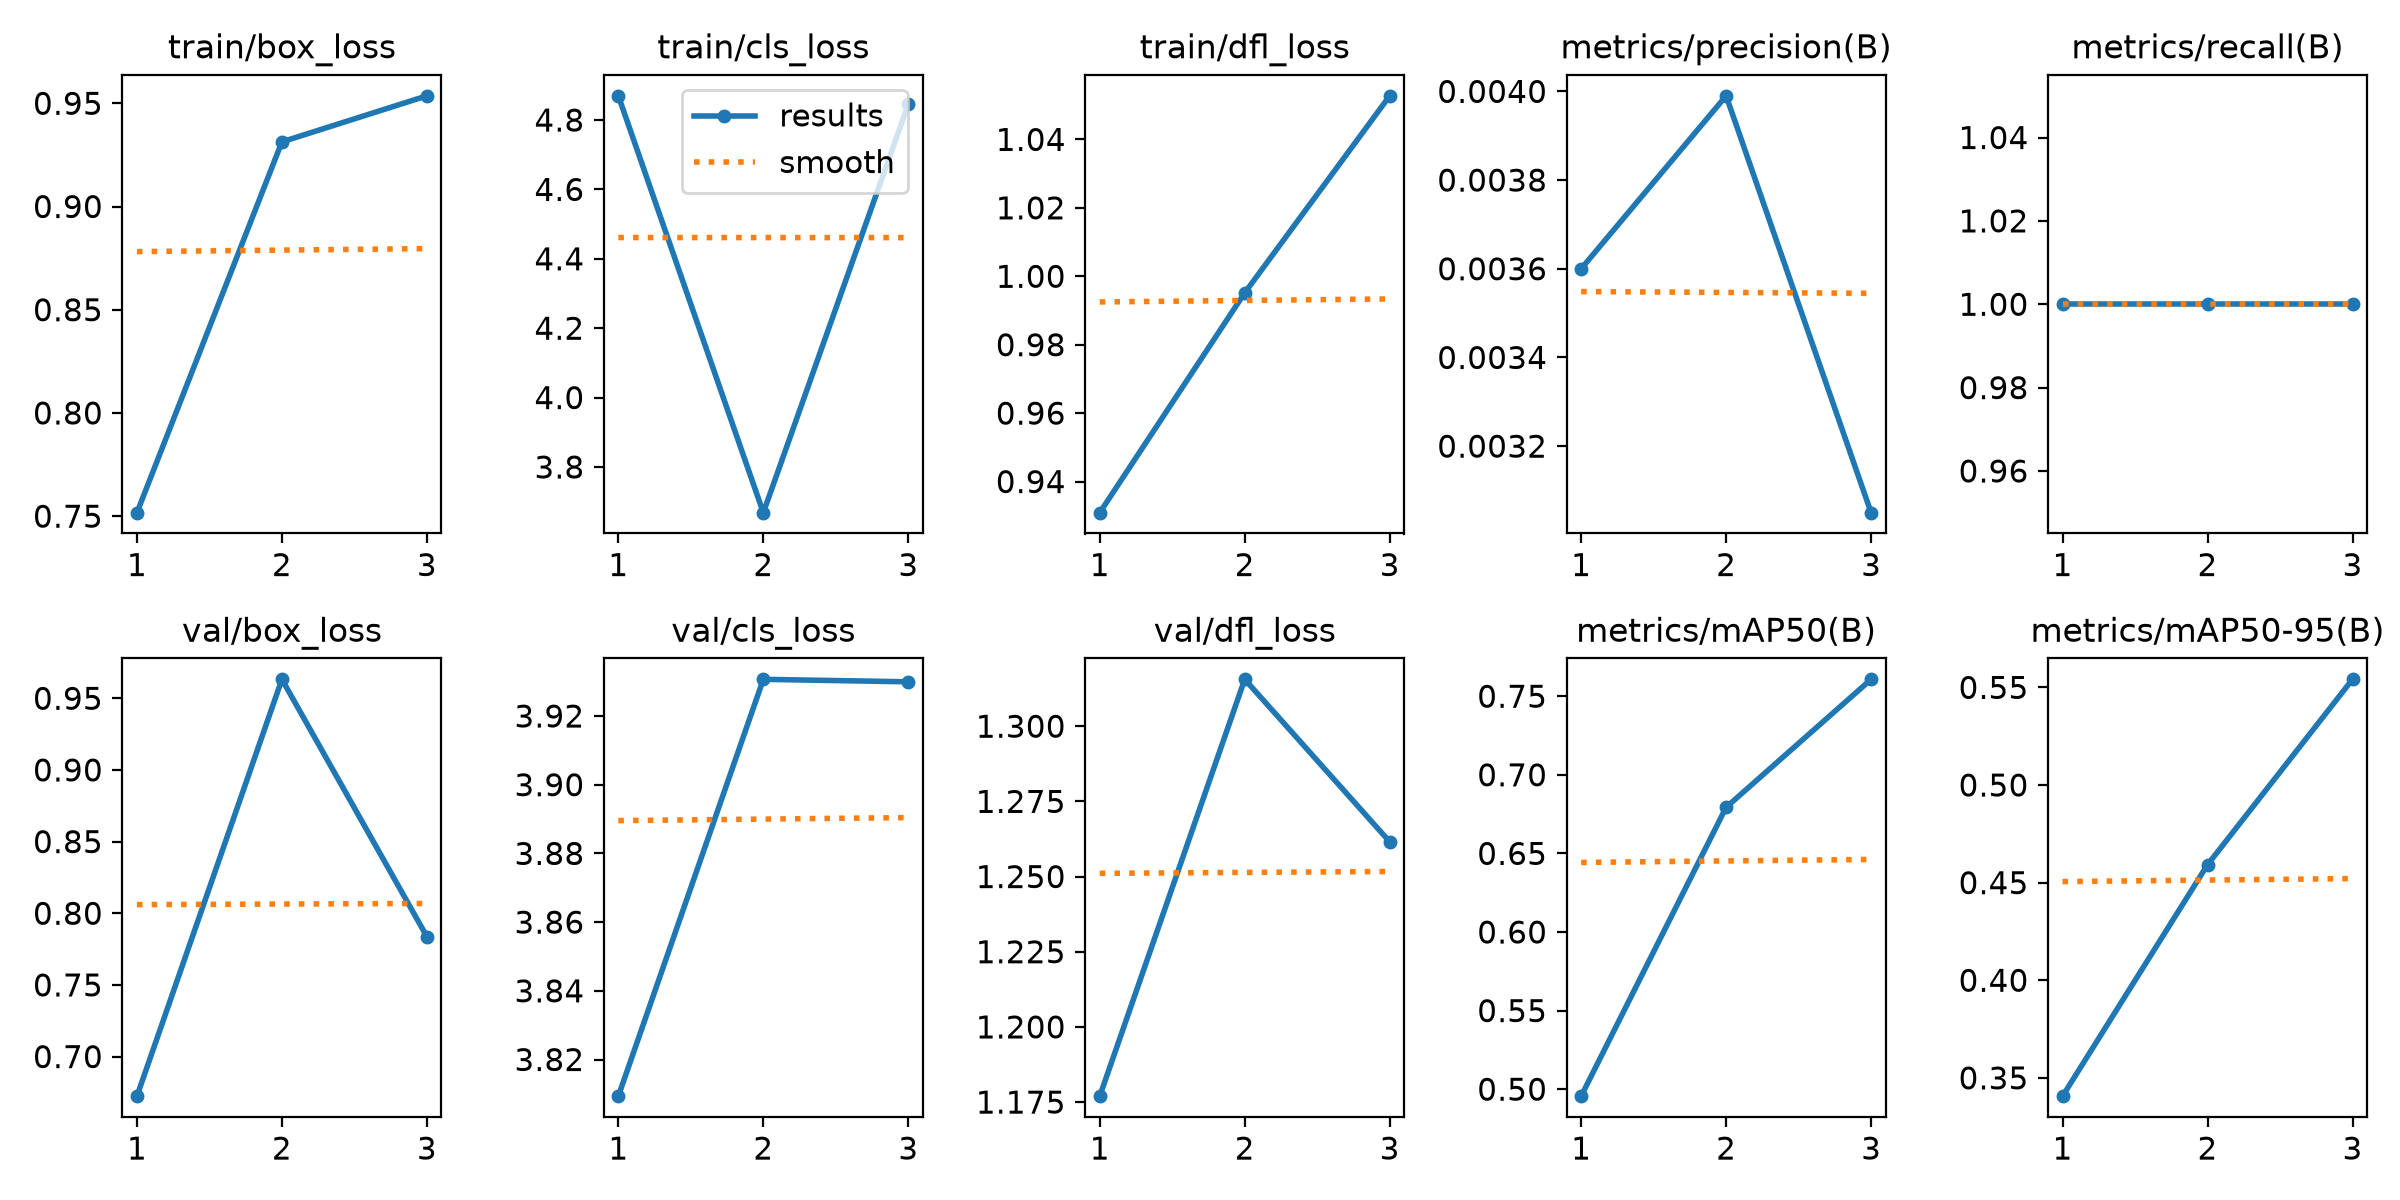

The data file committed next to this chart (first rows):
epoch, time, train/box_loss, train/cls_loss, train/dfl_loss, metrics/precision(B), metrics/recall(B), metrics/mAP50(B), metrics/mAP50-95(B), val/box_loss, val/cls_loss, val/dfl_loss, lr/pg0, lr/pg1, lr/pg2
1, 50.03, 0.7517, 4.87, 0.9309, 0.0036, 1, 0.4956, 0.3406, 0.6724, 3.809, 1.177, 0.0006495, 0.0006495, 0.0006495
2, 98.56, 0.9313, 3.668, 0.9952, 0.00399, 1, 0.6793, 0.4592, 0.9632, 3.931, 1.316, 0.0009139, 0.0009139, 0.0009139
3, 146.4, 0.9536, 4.846, 1.053, 0.00305, 1, 0.7607, 0.5541, 0.7837, 3.93, 1.262, 0.0004859, 0.0004859, 0.0004859
